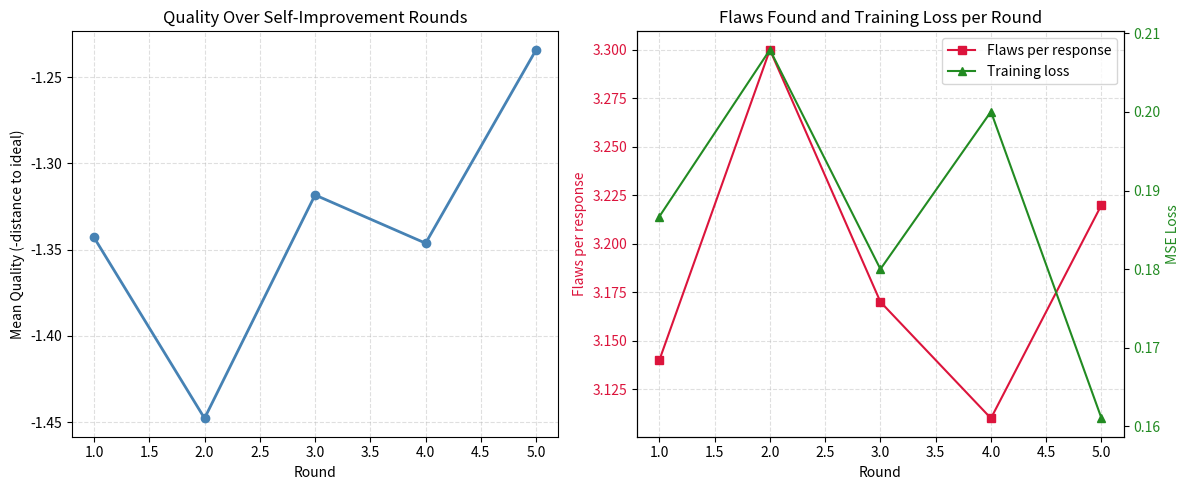

Python code for this plot: (Note: this script raises an exception after producing the figure.)
"""
Phase 134: Self-Alignment — NumPy Concept Simulation
======================================================
We simulate iterative self-improvement. A toy linear model generates
response vectors, critiques them against a hidden target, revises them,
and updates its weights. We track quality across rounds and show the
characteristic plateau.
"""

import numpy as np
import matplotlib
matplotlib.use('Agg')
import matplotlib.pyplot as plt
import os

np.random.seed(134)

# ---------------------------------------------------------------------------
# 1. SETUP
# WHY: A linear model with a hidden target is the simplest setting where
# self-critique can be defined as distance to an objective.
# ---------------------------------------------------------------------------
input_dim = 6
output_dim = 5
n_prompts = 100
n_rounds = 5

# Hidden target vector: the "ideal" answer the model tries to learn.
target = np.random.randn(output_dim)

# True world mapping: ideal response = W_true @ x + b_true
W_true = np.random.randn(input_dim, output_dim) * 0.5
b_true = np.random.randn(output_dim) * 0.2

# Model starts with random weights.
W = np.random.randn(input_dim, output_dim) * 0.1
b = np.zeros(output_dim)


def generate_response(x, W, b):
    """Model forward pass."""
    return x @ W + b


def critique(response, target_estimate):
    """
    Self-critique: identify dimensions with largest errors.
    WHY: A useful critique pinpoints specific problems, not just a scalar score.
    """
    error = target_estimate - response
    # Find the two dimensions with largest absolute deviation
    abs_err = np.abs(error)
    top_indices = np.argsort(abs_err)[-2:]
    critique_text = f"Dimensions {top_indices.tolist()} are off by {error[top_indices].round(2).tolist()}"
    return critique_text, error


def revise(response, error, step_size=0.4):
    """
    Revision moves the response toward the estimated target.
    WHY: The critique gives a direction; revision walks along it.
    """
    return response + step_size * error


# ---------------------------------------------------------------------------
# 2. ITERATIVE SELF-IMPROVEMENT LOOP
# WHY: Repeating generate-critique-revise-train lets us observe convergence.
# ---------------------------------------------------------------------------
round_quality = []
round_flaws = []
round_losses = []

for round_idx in range(n_rounds):
    # Generate a fresh batch of prompts
    X = np.random.randn(n_prompts, input_dim)
    ideal = X @ W_true + b_true

    responses = generate_response(X, W, b)

    # Critique uses a noisy estimate of the true target (the model does not
    # know the true target perfectly; it only knows its own guess).
    target_estimates = ideal + np.random.randn(n_prompts, output_dim) * 0.3

    critiques = []
    revised = []
    total_flaws = 0
    for i in range(n_prompts):
        _, error = critique(responses[i], target_estimates[i])
        # Count how many dimensions have error > 0.5 as "flaws found"
        flaws = int((np.abs(error) > 0.5).sum())
        total_flaws += flaws
        rev = revise(responses[i], error, step_size=0.4)
        revised.append(rev)

    revised = np.stack(revised)

    # Quality = negative mean distance to ideal (higher is better)
    distances = np.linalg.norm(revised - ideal, axis=1)
    quality = -distances.mean()
    round_quality.append(quality)
    round_flaws.append(total_flaws / n_prompts)

    # Train: simple gradient descent on MSE toward revised responses
    lr = 0.02
    pred = generate_response(X, W, b)
    loss = np.mean((pred - revised) ** 2)
    round_losses.append(loss)

    grad_W = X.T @ (pred - revised) / n_prompts
    grad_b = (pred - revised).mean(axis=0)

    W -= lr * grad_W
    b -= lr * grad_b

    print(f"Round {round_idx + 1}: quality={quality:.3f}, "
          f"flaws/response={total_flaws / n_prompts:.2f}, loss={loss:.4f}")

# ---------------------------------------------------------------------------
# 3. VISUALIZATION 1 — Quality Curve
# WHY: The classic self-improvement graph is rapid rise then flat plateau.
# ---------------------------------------------------------------------------
fig, axes = plt.subplots(1, 2, figsize=(12, 5))

axes[0].plot(range(1, n_rounds + 1), round_quality, marker='o', color='steelblue', linewidth=2)
axes[0].set_title('Quality Over Self-Improvement Rounds')
axes[0].set_xlabel('Round')
axes[0].set_ylabel('Mean Quality (-distance to ideal)')
axes[0].grid(True, linestyle='--', alpha=0.4)

# ---------------------------------------------------------------------------
# 4. VISUALIZATION 2 — Flaws Found and Training Loss
# WHY: Declining flaws and flattening loss both signal the plateau.
# ---------------------------------------------------------------------------
ax2 = axes[1]
ax2.plot(range(1, n_rounds + 1), round_flaws, marker='s', color='crimson', label='Flaws per response')
ax2.set_xlabel('Round')
ax2.set_ylabel('Flaws per response', color='crimson')
ax2.tick_params(axis='y', labelcolor='crimson')
ax2.grid(True, linestyle='--', alpha=0.4)

ax2b = ax2.twinx()
ax2b.plot(range(1, n_rounds + 1), round_losses, marker='^', color='forestgreen', label='Training loss')
ax2b.set_ylabel('MSE Loss', color='forestgreen')
ax2b.tick_params(axis='y', labelcolor='forestgreen')

ax2.set_title('Flaws Found and Training Loss per Round')

# Add legend manually
lines1, labels1 = ax2.get_legend_handles_labels()
lines2, labels2 = ax2b.get_legend_handles_labels()
ax2.legend(lines1 + lines2, labels1 + labels2, loc='upper right')

plt.tight_layout()
out_path = os.path.join(os.path.dirname(__file__), 'phase134_quality_curve.png')
plt.savefig(out_path, dpi=150)
plt.close()
print("Saved plot to", out_path)

# ---------------------------------------------------------------------------
# 5. VISUALIZATION 3 — Loss Curve Alone
# ---------------------------------------------------------------------------
fig, ax = plt.subplots(figsize=(6, 4))
ax.plot(range(1, n_rounds + 1), round_losses, marker='o', color='forestgreen', linewidth=2)
ax.set_title('Training Loss Over Rounds')
ax.set_xlabel('Round')
ax.set_ylabel('MSE Loss')
ax.grid(True, linestyle='--', alpha=0.4)
plt.tight_layout()
out_path2 = os.path.join(os.path.dirname(__file__), 'phase134_loss_curve.png')
plt.savefig(out_path2, dpi=150)
plt.close()
print("Saved plot to", out_path2)

print("\nDone.")
